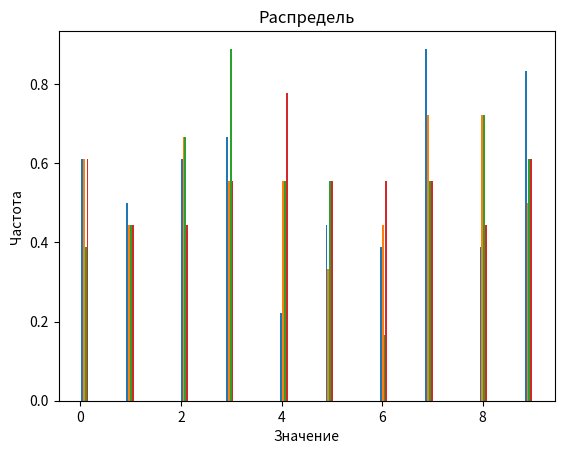

Recreate this plot in Python.
import numpy as np
import matplotlib.pyplot as plt

# Функция, которую мы хотим построить
def func(x):
    return x**2 + 2*x - 3

# Создаем массив точек
data = np.random.randint(0, 10, size=(100, 4))  # Гистограмма распределения значений от 0 до 10

# Строим гистограмму
plt.hist(data, bins=50, density=True)
plt.xlabel('Значение')
plt.ylabel('Частота')
plt.title('Распредель')